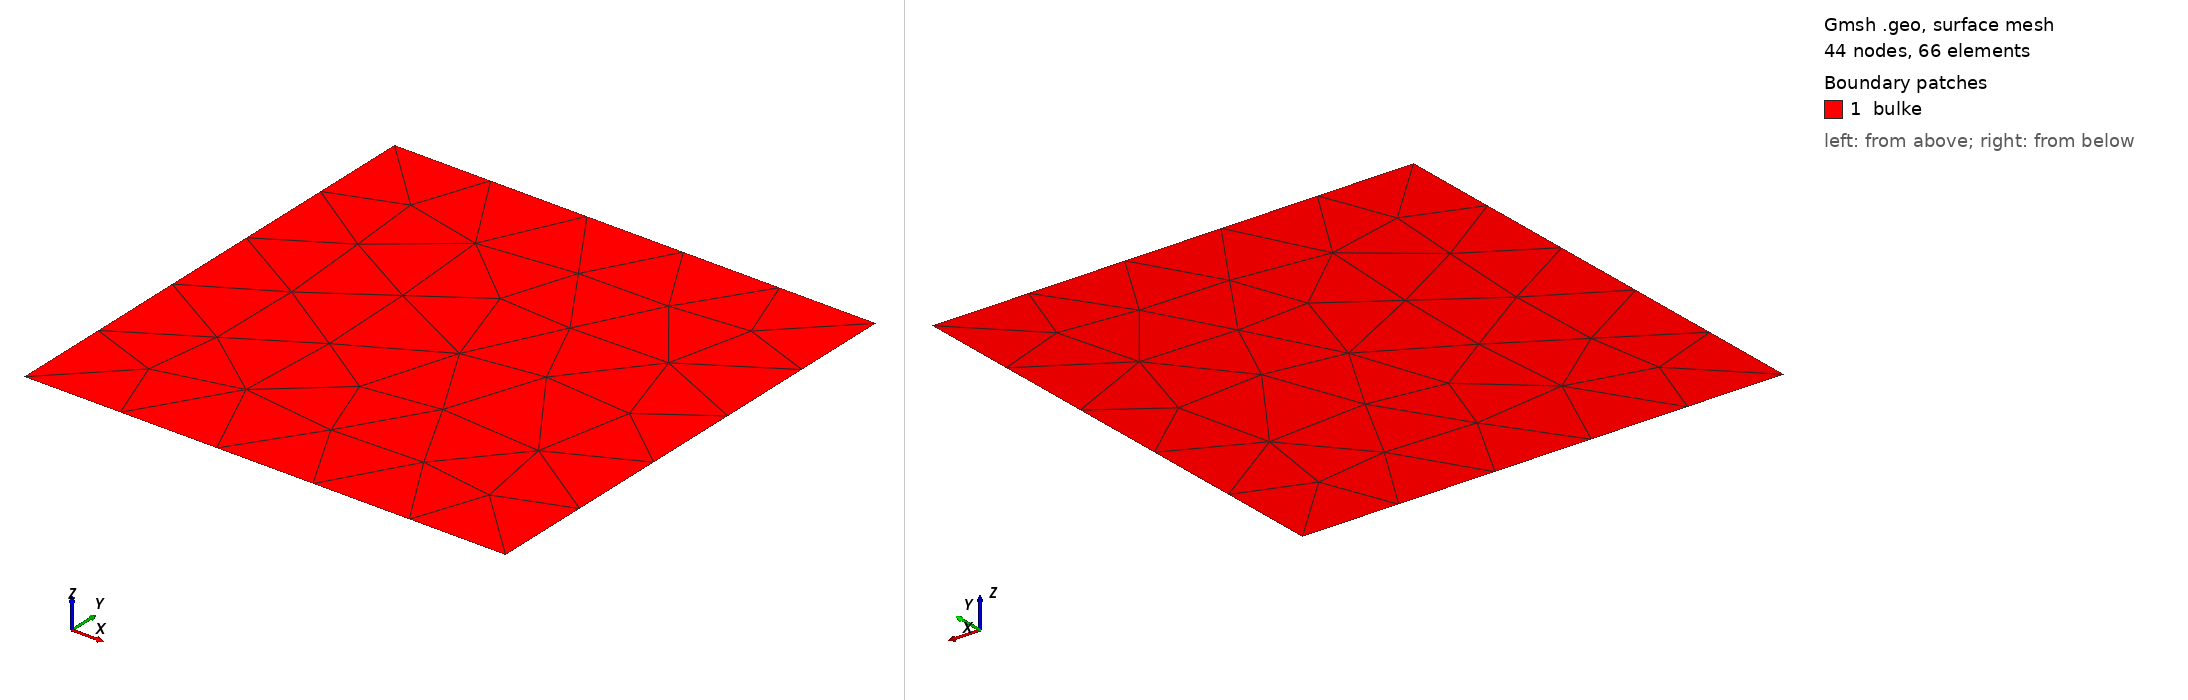

Gmsh geometry script, surface-meshed: 44 nodes, 66 surface elements. Boundary patches (legend numbers): 1 bulke. Left view from above one corner, right view from below the opposite corner. Legend entries are the model's physical surfaces. The drawing asked Gmsh for element sizes between 1% and 20% of the model's largest extent; the script's own settings can give other sizes.

=== square.geo (drawn) ===
//+
SetFactory("OpenCASCADE");
Rectangle(1) = {-0.7, -0.3, 0, 1, 1, 0};
MeshSize {1, 4, 3, 2} = 1;
//+
//Point(5) = {-0., 0., 0, 1.0};
//Point{5} In Surface {1};
//+
Physical Curve("clamped", 5) = {4};
//+
Physical Surface("bulke", 6) = {1};
//+
//Physical Point("forcex", 7) = {3};
//+
//Physical Line("forcey", 8) = {2};
//+
